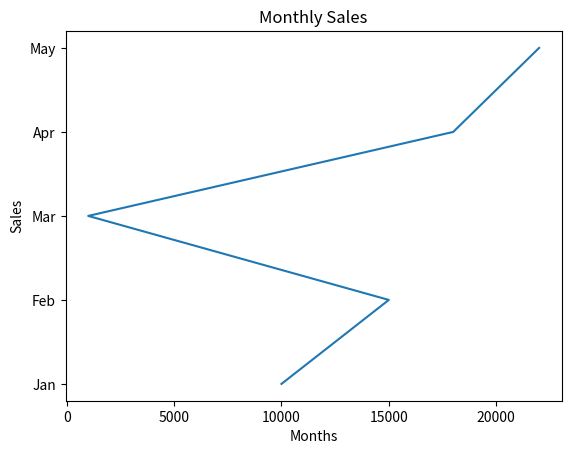
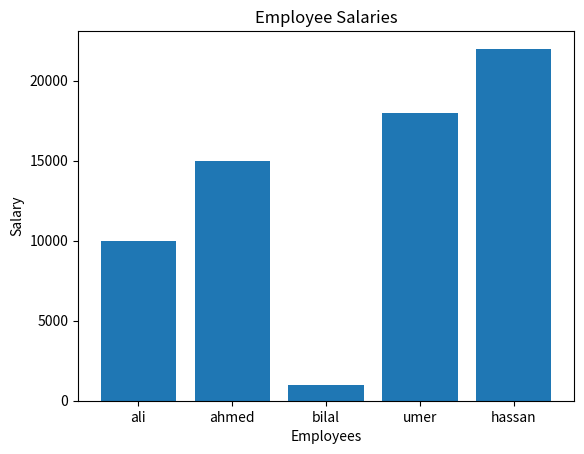
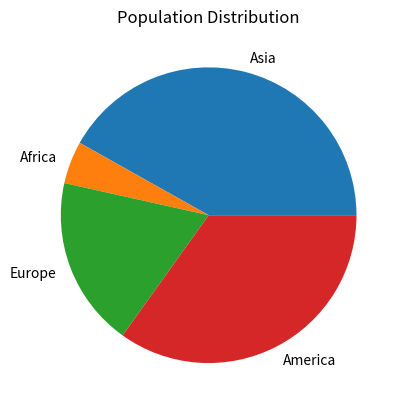
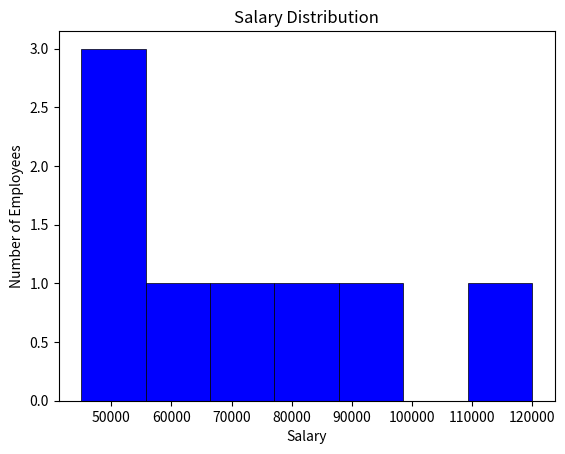
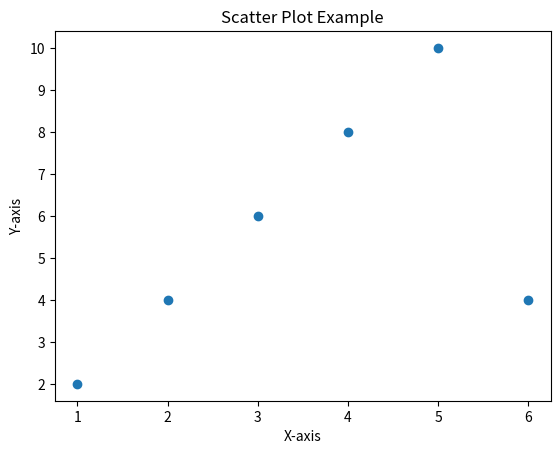

Python code for these plots, in order:
import matplotlib.pyplot as plt
#matplotlib is the python library that used to create graphs and charts from the data in python. It is used to create static, animated, and interactive visualizations in Python. It provides a wide range of plotting functions and customization options to create various types of plots, including line plots, scatter plots, bar plots, histograms, and more.


months = ["Jan", "Feb", "Mar", "Apr", "May"]
sales = [10000, 15000, 1000, 18000, 22000]
#line chart is used to show the trend of data only over the time
plt.plot(sales,months)
plt.title("Monthly Sales")
plt.xlabel("Months")
plt.ylabel("Sales")
plt.show()
#bars chart is used to show the comparison of data over the time

employees= ["ali", "ahmed", "bilal", "umer", "hassan"]
salary = [10000, 15000, 1000, 18000, 22000]
plt.bar(employees,salary)
plt.title("Employee Salaries")
plt.xlabel("Employees")
plt.ylabel("Salary")
plt.show()

#pie chart is used to show the percentage of data over the time
population = [90.00, 10.00,40.00,75.00]
areas= ["Asia", "Africa", "Europe", "America"]

plt.pie(population,labels=areas)
plt.title("Population Distribution")
plt.show()
# histogram is used to show the distribution of data over the time OR WE CAN USE HISTOGRAM TO SHOW THE FREQUENCY OF DATA OVER THE TIME  or salary distribution of employees
salary = [45000, 50000, 55000, 60000, 70000, 80000, 90000, 120000]

plt.hist(salary, bins=7, color='blue', edgecolor='black', linewidth=0.5)

plt.xlabel("Salary")
plt.ylabel("Number of Employees")
plt.title("Salary Distribution")

plt.show()
#scatter plot is used to show the relationship between two variables over the time
#it show the correclation between two variables over the time
x = [1, 2, 3, 4, 5, 6]
y = [2, 4, 6, 8, 10,4]
plt.scatter(x, y)
plt.title("Scatter Plot Example")
plt.xlabel("X-axis")
plt.ylabel("Y-axis")
plt.show()
